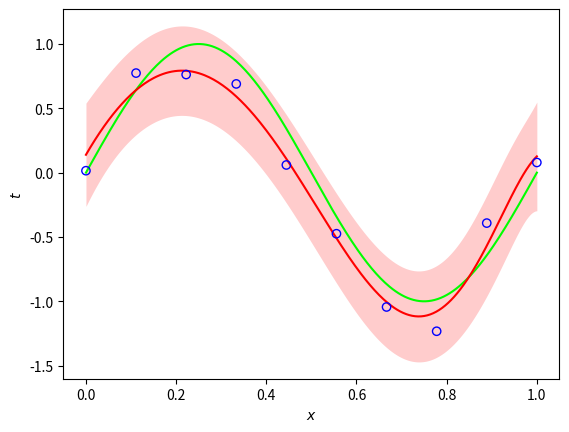

Generate this figure with matplotlib:
#!/usr/bin/python
# -*- coding: utf-8 -*-
##########################################################################################
# author: Nikolas Schnellbaecher
# contact: khx0@posteo.net
# date: 2019-02-08
# file: minimal_quick_and_dirty.py
# tested with python 2.7.15 and matplotlib 2.2.3
# tested with python 3.7.2 and matplotlib 3.0.2
##########################################################################################

'''
Quick and dirty version of the bayesian polynomial curve fitting example
as illustrated in figure 1.17 of chapter 1 of Bishop's "Pattern Recognition and
Machine Learning" book. Not meant for easy accessibility due to its brevity
but rather as show case.
'''

import os
import datetime
import numpy as np
import matplotlib as mpl
from matplotlib import pyplot as plt

if __name__ == '__main__':
    
    # np.random.seed(523456789)
    
    N = 10 # number of training data points
    X = np.linspace(0.0, 1.0, N)
    T = np.sin(2.0 * np.pi * X) + np.random.normal(0.0, 0.3, N)
    X_gt = np.linspace(0.0, 1.0, 301)
    T_gt = np.sin(2.0 * np.pi * X_gt)
    
    # set parameters
    alpha = 5.0e-3
    beta = 11.1
    M = 9       # order of polynomial
    D = M + 1   # dimension
    
    # perform bayesian polynomial curve fitting
    V = np.ones((D, N)) 
    for n in range(N):
        V[:, n] = np.power(X[n], np.arange(0, D, 1))
    
    rhs = np.matmul(V, T)
    Sinv = alpha * np.eye(D) + beta * np.matmul(V, V.T)
    xData = np.linalg.solve(Sinv, rhs)
    mean = np.zeros((len(X_gt),))
    var = np.zeros((len(X_gt),))
    for i in range(len(mean)):    
        px = np.power(X_gt[i], np.arange(0, D, 1))
        xPrediction = np.linalg.solve(Sinv, px)
        mean[i] = (px.T).dot(xData)
        var[i] = (px.T).dot(xPrediction)
    
    mean *= beta
    var += 1.0 / beta
    
    # plot result
    f, ax1 = plt.subplots(1)
    ax1.plot(X_gt, T_gt, color = '#00FF00', zorder = 2)
    ax1.scatter(X, T, facecolor = 'None',
                      edgecolor = '#0000FF',
                      zorder = 4)
    ax1.plot(X_gt, mean, color = '#FF0000', zorder = 3)
    ax1.fill_between(X_gt, mean - np.sqrt(var), mean + np.sqrt(var), 
             color = '#FF0000',
             alpha = 0.20,
             lw = 0.0,
             zorder = 1)
       
    ax1.set_xlim(-0.05, 1.05)    
    ax1.set_xlabel(r'$x$')
    ax1.set_ylabel(r'$t$')        
    f.savefig('figure_1.17_minimal_quick_and_dirty.pdf',
              dpi = 300,
              transparent = True)
    
    plt.show()
